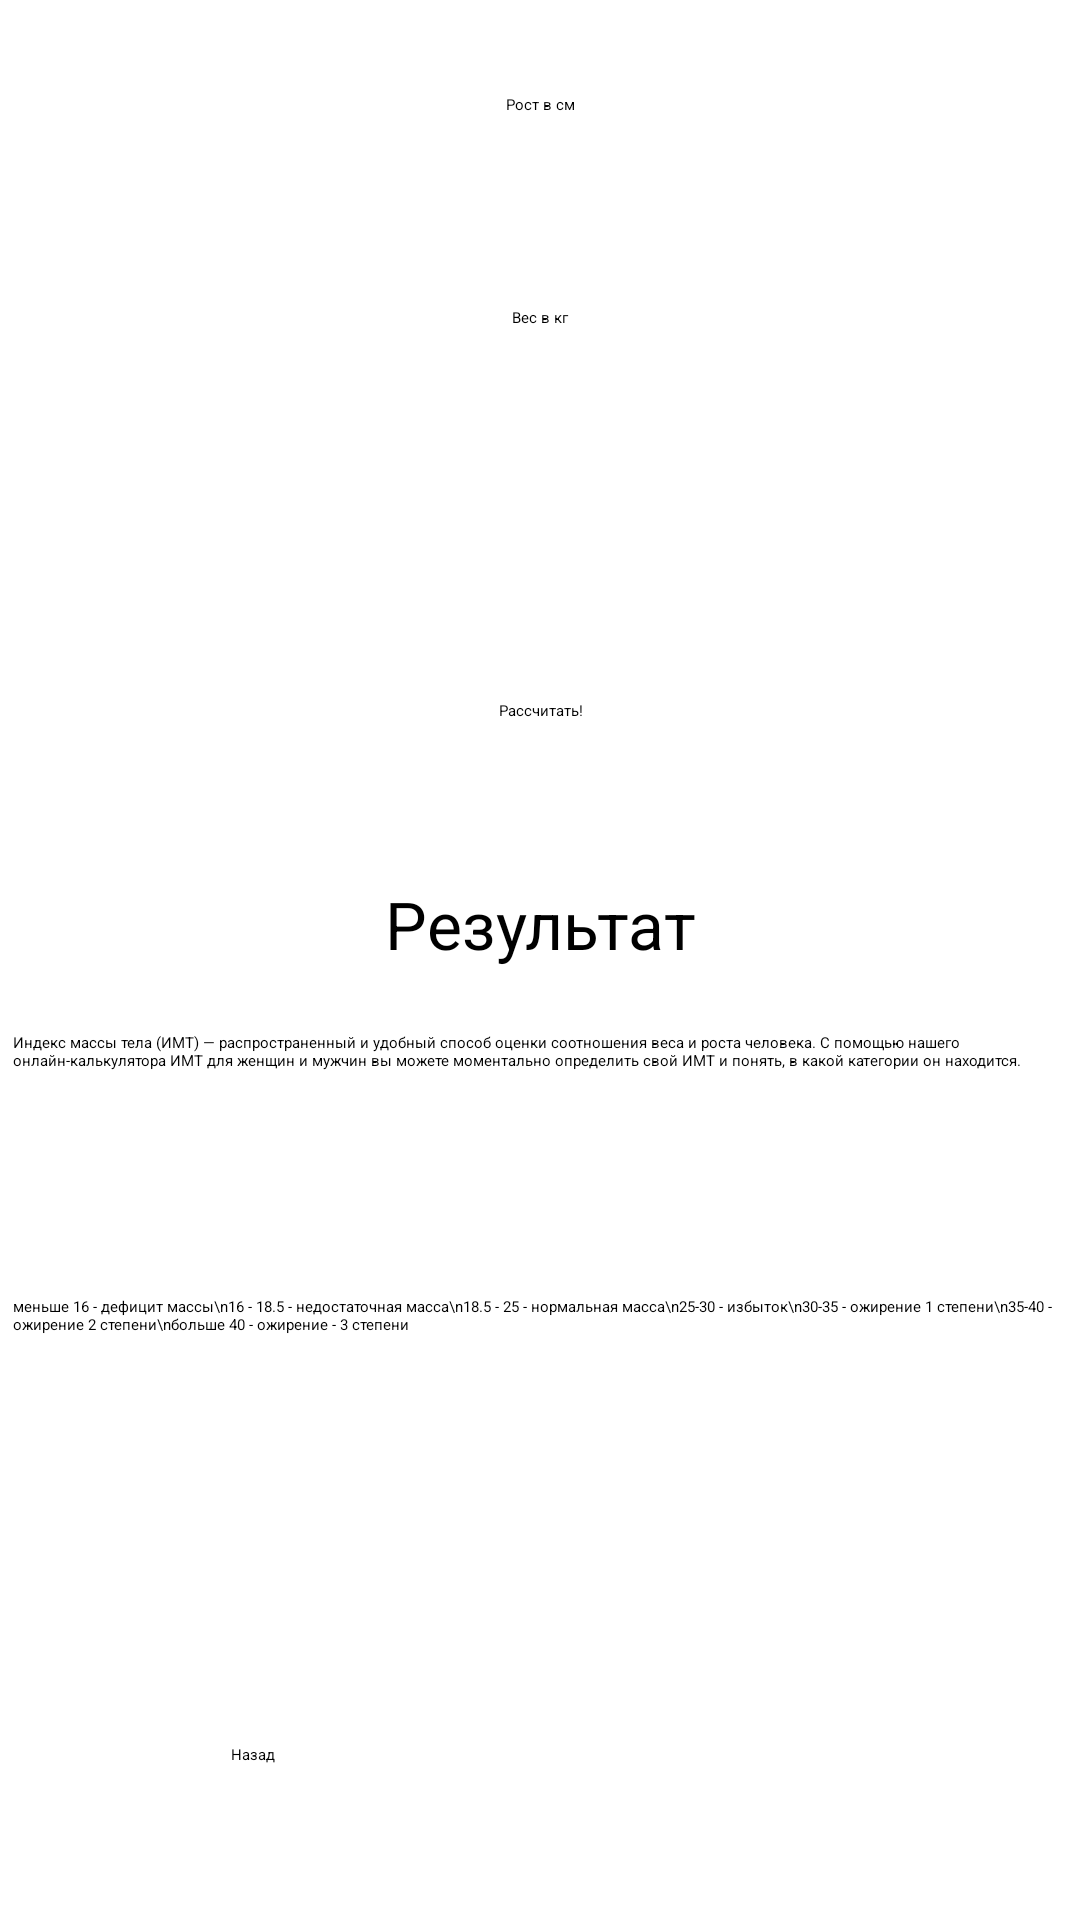

Layout XML and referenced resources for this Android screen:
<!-- AndroidManifest.xml: application theme Theme.MedCalc -->
<!-- res/layout/fragment_imt.xml -->
<?xml version="1.0" encoding="utf-8"?>
<androidx.constraintlayout.widget.ConstraintLayout xmlns:android="http://schemas.android.com/apk/res/android"
    xmlns:app="http://schemas.android.com/apk/res-auto"
    xmlns:tools="http://schemas.android.com/tools"
    android:layout_width="match_parent"
    android:layout_height="match_parent"
    android:background="@color/white">

    <Spinner
        android:id="@+id/imtSPN"
        android:layout_width="230dp"
        android:layout_height="58dp"
        android:layout_marginTop="8dp"
        app:layout_constraintEnd_toEndOf="parent"
        app:layout_constraintStart_toStartOf="parent"
        app:layout_constraintTop_toBottomOf="@+id/mET" />

    <EditText
        android:id="@+id/hET"
        android:layout_width="226dp"
        android:layout_height="54dp"
        android:layout_marginTop="8dp"
        android:ems="10"
        android:gravity="center"
        android:hint="Рост в см"
        android:inputType="number"
        app:layout_constraintEnd_toEndOf="parent"
        app:layout_constraintStart_toStartOf="parent"
        app:layout_constraintTop_toTopOf="parent" />

    <EditText
        android:id="@+id/mET"
        android:layout_width="227dp"
        android:layout_height="56dp"
        android:layout_marginTop="16dp"
        android:ems="10"
        android:gravity="center"
        android:hint="Вес в кг"
        android:inputType="number"
        app:layout_constraintEnd_toEndOf="parent"
        app:layout_constraintHorizontal_bias="0.502"
        app:layout_constraintStart_toStartOf="parent"
        app:layout_constraintTop_toBottomOf="@+id/hET" />

    <Button
        android:id="@+id/okimtBTN"
        android:layout_width="231dp"
        android:layout_height="58dp"
        android:layout_marginTop="8dp"
        android:gravity="center"
        android:text="Рассчитать!"
        app:layout_constraintEnd_toEndOf="parent"
        app:layout_constraintStart_toStartOf="parent"
        app:layout_constraintTop_toBottomOf="@+id/imtSPN" />

    <Button
        android:id="@+id/backimtBTN"
        android:layout_width="160dp"
        android:layout_height="48dp"
        android:gravity="center"
        android:text="Назад"
        app:layout_constraintEnd_toEndOf="parent"
        app:layout_constraintHorizontal_bias="0.0"
        app:layout_constraintStart_toStartOf="@+id/textView4"
        app:layout_constraintTop_toBottomOf="@+id/textView4" />

    <TextView
        android:id="@+id/resimtTV"
        android:layout_width="223dp"
        android:layout_height="52dp"
        android:layout_marginTop="16dp"
        android:text="Результат"
        android:textSize="22sp"
        android:gravity="center"
        app:layout_constraintEnd_toEndOf="parent"
        app:layout_constraintStart_toStartOf="parent"
        app:layout_constraintTop_toBottomOf="@+id/okimtBTN" />

    <TextView
        android:id="@+id/textView3"
        android:layout_width="350dp"
        android:layout_height="88dp"
        android:text="Индекс массы тела (ИМТ) — распространенный и удобный способ оценки соотношения веса и роста человека.
С помощью нашего онлайн-калькулятора ИМТ для женщин и мужчин вы можете моментально определить свой ИМТ и понять, в какой категории он находится."
        app:layout_constraintBottom_toBottomOf="parent"
        app:layout_constraintEnd_toEndOf="parent"
        app:layout_constraintHorizontal_bias="0.441"
        app:layout_constraintStart_toStartOf="parent"
        app:layout_constraintTop_toBottomOf="@+id/resimtTV"
        app:layout_constraintVertical_bias="0.046" />

    <TextView
        android:id="@+id/textView4"
        android:layout_width="347dp"
        android:layout_height="129dp"
        android:layout_marginBottom="32dp"
        android:lines="7"
        android:text="меньше 16 - дефицит массы\n16 - 18.5 - недостаточная масса\n18.5 - 25 - нормальная масса\n25-30 - избыток\n30-35 - ожирение 1 степени\n35-40 - ожирение 2 степени\nбольше 40 - ожирение - 3 степени"
        app:layout_constraintBottom_toBottomOf="parent"
        app:layout_constraintEnd_toEndOf="parent"
        app:layout_constraintHorizontal_bias="0.0"
        app:layout_constraintStart_toStartOf="@+id/textView3"
        app:layout_constraintTop_toBottomOf="@+id/textView3"
        app:layout_constraintVertical_bias="0.0" />

</androidx.constraintlayout.widget.ConstraintLayout>
<!-- resources referenced by this layout -->
<resources>
  <style name="Theme.MedCalc" parent="Theme.MaterialComponents.DayNight.DarkActionBar">
          
          <item name="colorPrimary">@color/purple_500</item>
          <item name="colorPrimaryVariant">@color/purple_700</item>
          <item name="colorOnPrimary">@color/white</item>
          
          <item name="colorSecondary">@color/teal_200</item>
          <item name="colorSecondaryVariant">@color/teal_700</item>
          <item name="colorOnSecondary">@color/black</item>
          
          <item name="android:statusBarColor">?attr/colorPrimaryVariant</item>
          
      </style>
  <!-- not gathered from this repository: default colours our renderer supplied (Android Studio template values) -->
  <color name="purple_500">#FF6200EE</color>
  <color name="purple_700">#FF3700B3</color>
  <color name="teal_200">#FF03DAC5</color>
  <color name="teal_700">#FF018786</color>
  <color name="black">#FF000000</color>
  <color name="white">#FFFFFFFF</color>
</resources>
